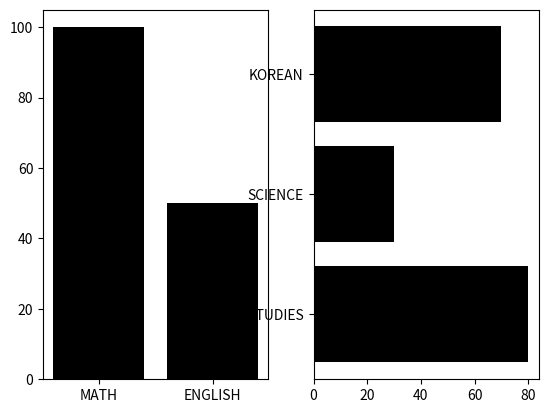

Write the Python code that produced this figure.
import matplotlib.pyplot as plt

subjec=["MATH","ENGLISH"]
counts=[100,50]
subject=["SOCIAL STUDIES","SCIENCE","KOREAN"]
count=[80,30,70]
bar_color=["black"]
창,내용=plt.subplots(1,2)
내용[0].bar(subjec,counts,color=bar_color)
내용[1].barh(subject,count,color=bar_color)
plt.show()